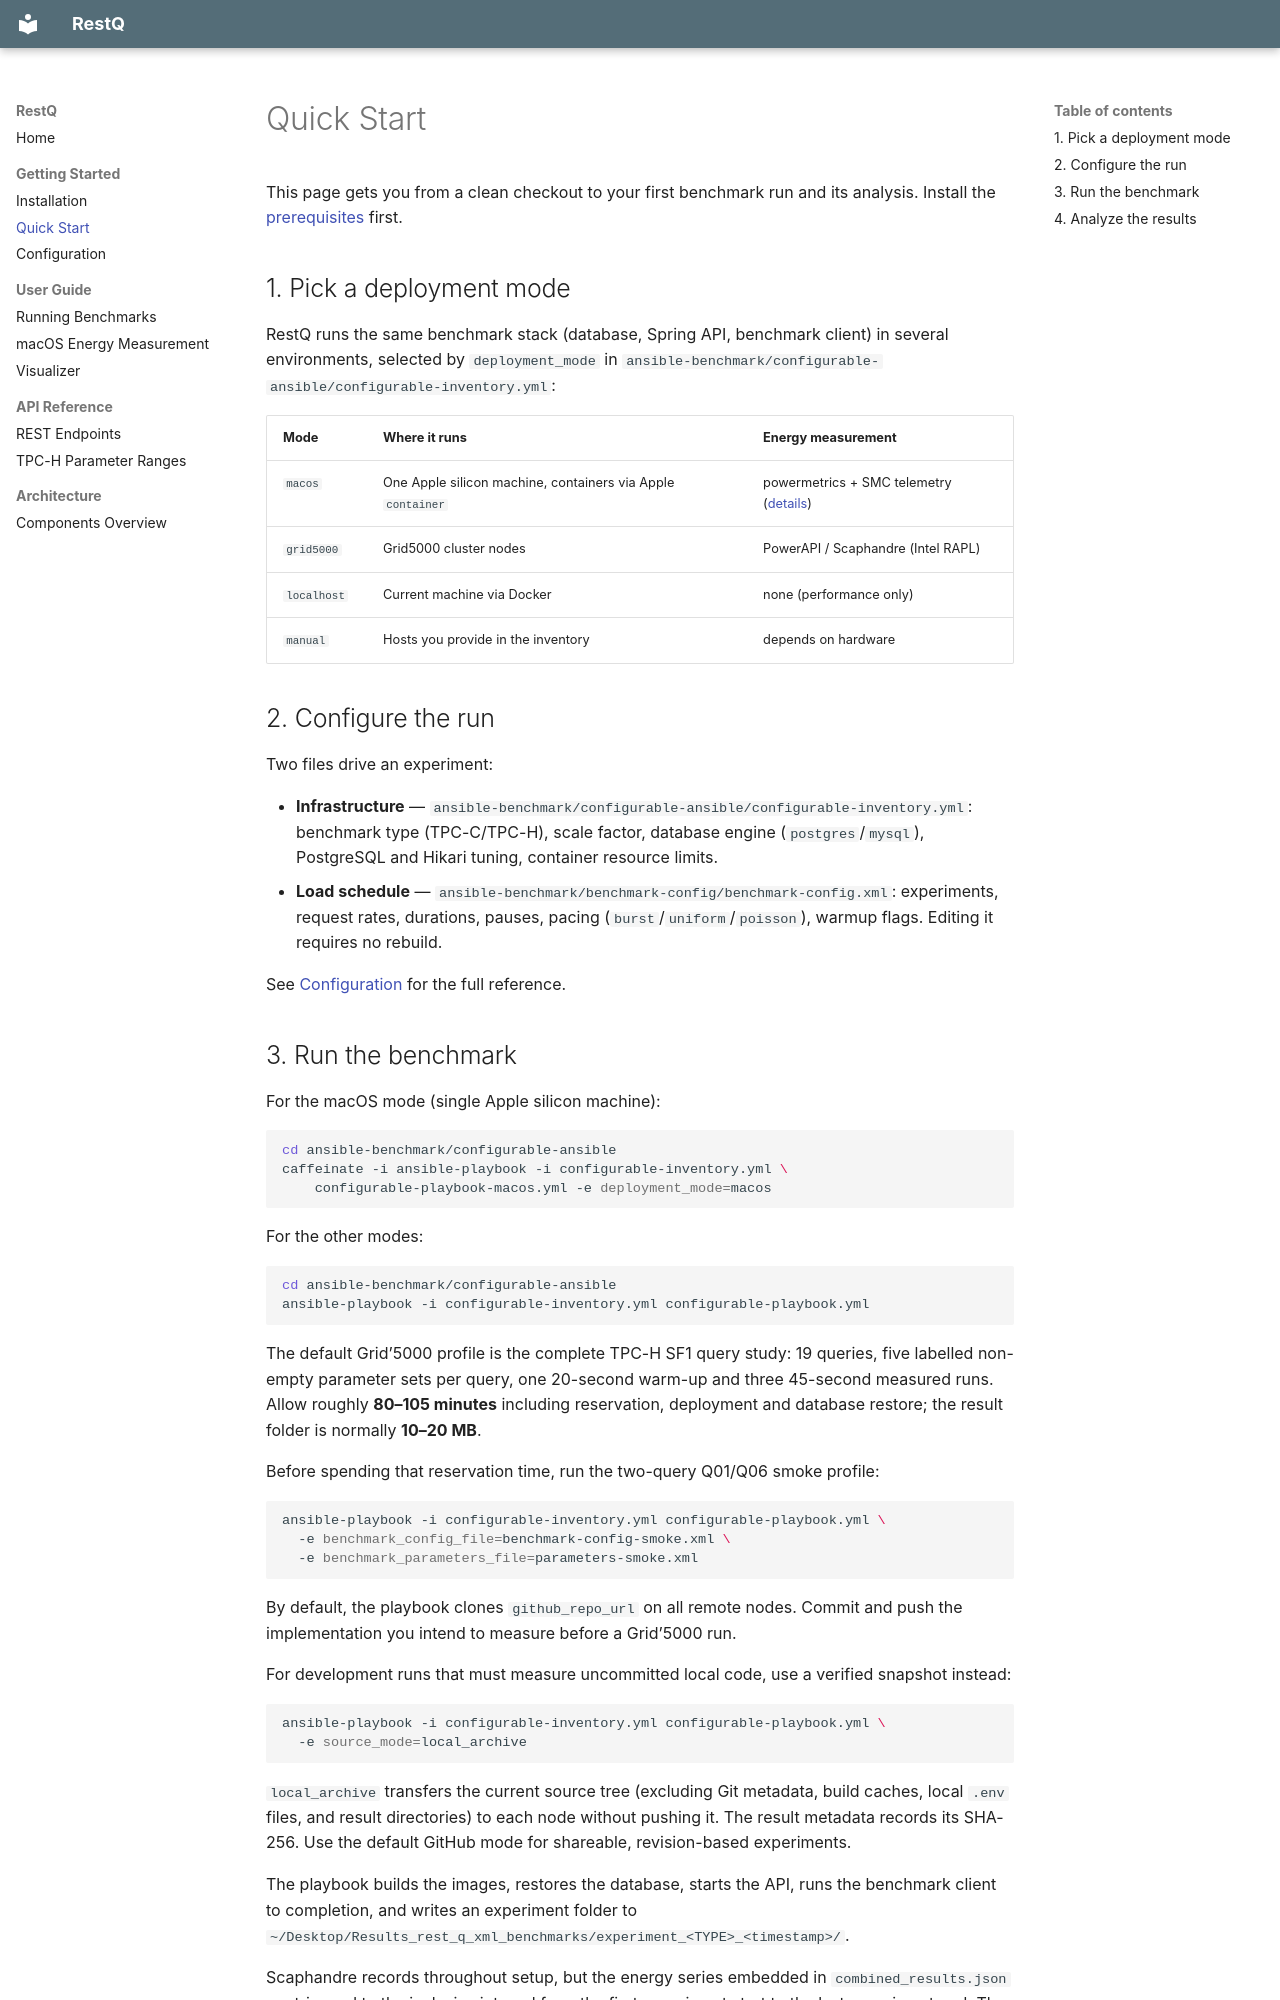

repository: OstapKH/RestQ · page: getting-started/quickstart/index.html · generator: mkdocs

# Quick Start

This page gets you from a clean checkout to your first benchmark run and its
analysis. Install the [prerequisites](installation.md) first.

## 1. Pick a deployment mode

RestQ runs the same benchmark stack (database, Spring API, benchmark client)
in several environments, selected by `deployment_mode` in
`ansible-benchmark/configurable-ansible/configurable-inventory.yml`:

| Mode | Where it runs | Energy measurement |
| --- | --- | --- |
| `macos` | One Apple silicon machine, containers via Apple `container` | powermetrics + SMC telemetry ([details](../user-guide/macos-energy-measurement.md)) |
| `grid5000` | Grid5000 cluster nodes | PowerAPI / Scaphandre (Intel RAPL) |
| `localhost` | Current machine via Docker | none (performance only) |
| `manual` | Hosts you provide in the inventory | depends on hardware |

## 2. Configure the run

Two files drive an experiment:

- **Infrastructure** — `ansible-benchmark/configurable-ansible/configurable-inventory.yml`:
  benchmark type (TPC-C/TPC-H), scale factor, database engine
  (`postgres`/`mysql`), PostgreSQL and Hikari tuning, container resource
  limits.
- **Load schedule** — `ansible-benchmark/benchmark-config/benchmark-config.xml`:
  experiments, request rates, durations, pauses, pacing
  (`burst`/`uniform`/`poisson`), warmup flags. Editing it requires no
  rebuild.

See [Configuration](configuration.md) for the full reference.
